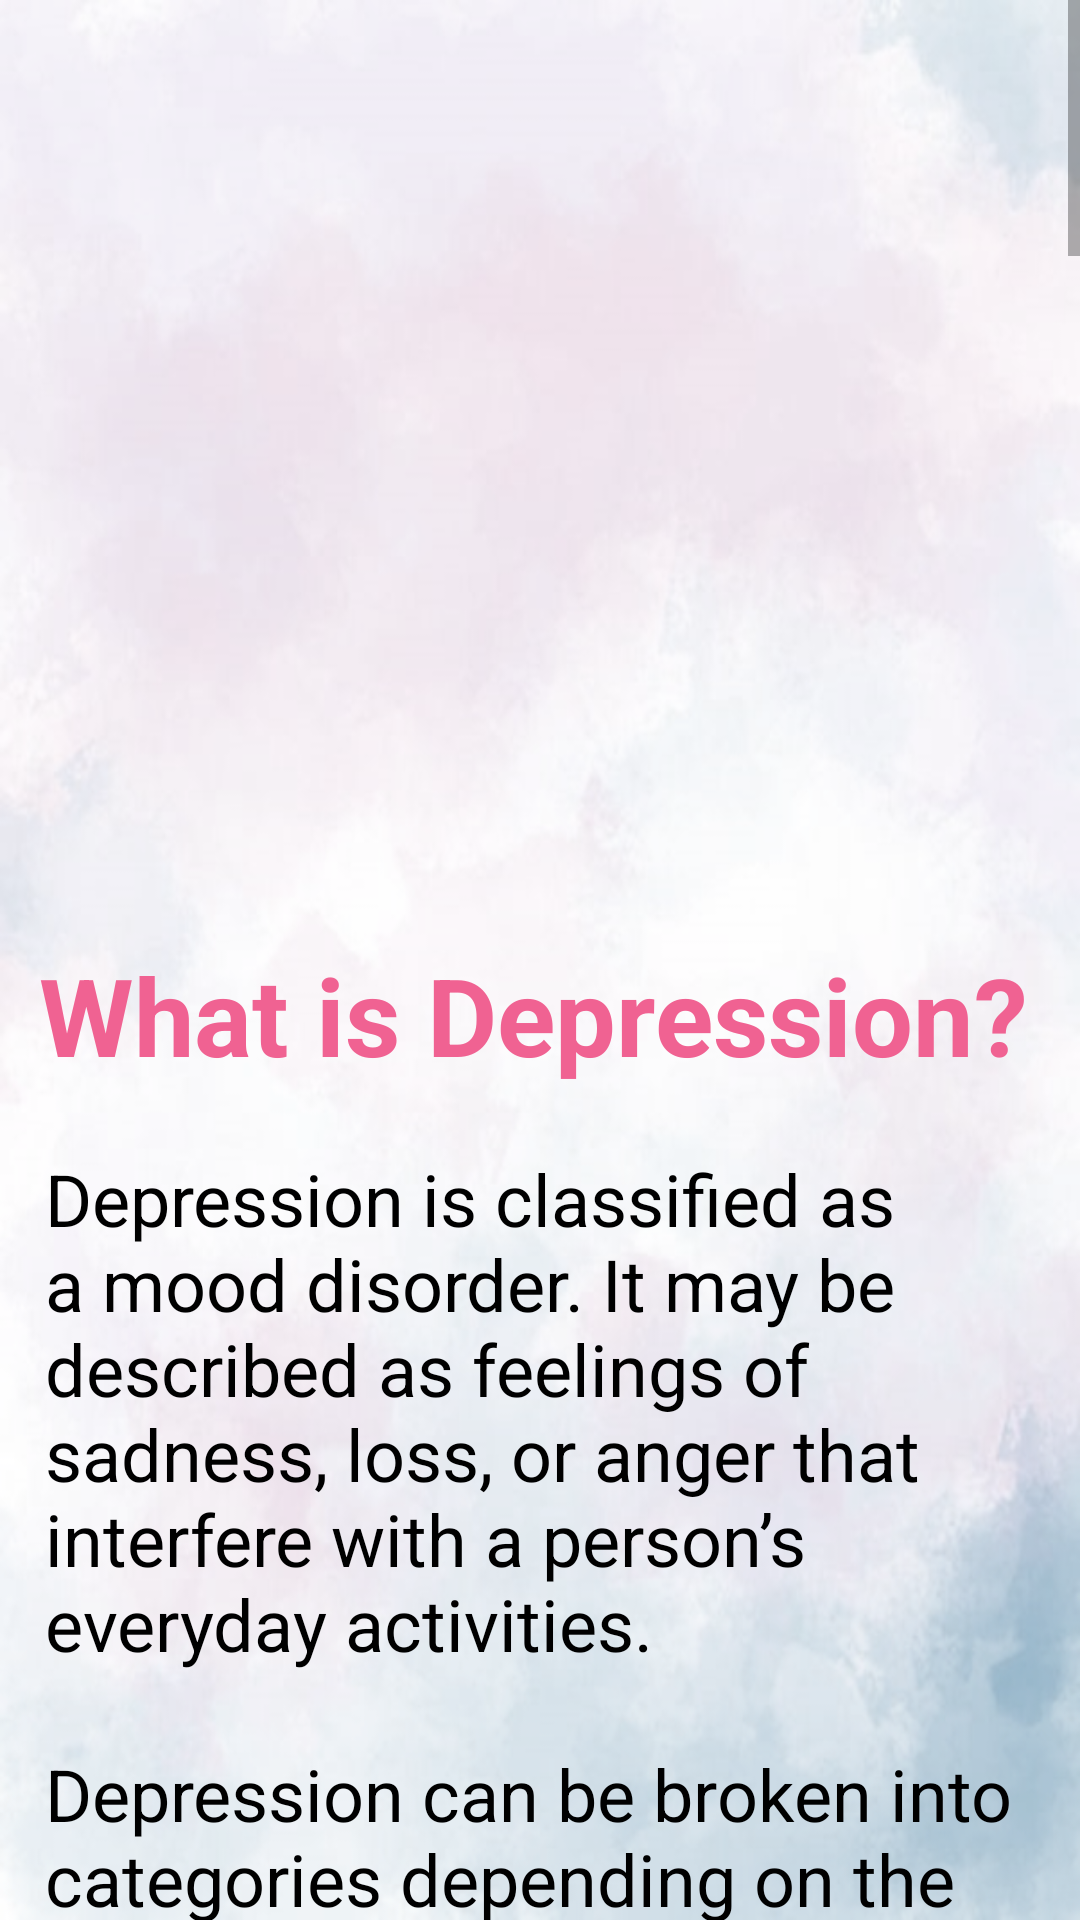

Produce the Android XML layout that renders to this screen, including the resource entries it uses.
<!-- AndroidManifest.xml: application theme AppTheme -->
<!-- res/layout/fragment_depression_read.xml -->
<?xml version="1.0" encoding="utf-8"?>
<ScrollView xmlns:android="http://schemas.android.com/apk/res/android"
    xmlns:tools="http://schemas.android.com/tools"
    android:layout_width="match_parent"
    android:layout_height="match_parent"
    android:background="@drawable/read"
    tools:context=".depression_read">

    <RelativeLayout
        android:layout_width="match_parent"
        android:layout_height="wrap_content">

        <ImageView
            android:id="@+id/depressiondef"
            android:layout_width="match_parent"
            android:layout_height="301dp"
            android:layout_alignParentTop="true"
            android:contentDescription="@string/depression"
            android:cropToPadding="true"
            android:padding="5dp"
            android:src="@drawable/depressiondef" />

        <TextView
            android:id="@+id/headline"
            android:layout_width="wrap_content"
            android:layout_height="wrap_content"
            android:layout_below="@id/depressiondef"
            android:layout_margin="8dp"
            android:text="@string/what5"
            android:textSize="36sp"
            android:textColor="#F06292"
            android:padding="5dp"
            android:textStyle="bold" />

        <TextView
            android:id="@+id/definition"
            android:layout_width="match_parent"
            android:layout_height="wrap_content"
            android:layout_below="@id/headline"
            android:layout_marginTop="8dp"
            android:layout_marginBottom="8dp"
            android:layout_marginStart="15dp"
            android:layout_marginEnd="10dp"
            android:text="@string/DepressionDef"
            android:textSize="24sp"
            android:textColor="#000000"/>

        <TextView
            android:id="@+id/headline_symp"
            android:layout_width="wrap_content"
            android:layout_height="wrap_content"
            android:layout_below="@id/definition"
            android:layout_margin="8dp"
            android:text="@string/symDep"
            android:textSize="36sp"
            android:textColor="#F06292"
            android:padding="5dp"
            android:textStyle="bold" />

        <TextView
            android:id="@+id/symp"
            android:layout_margin="15dp"
            android:layout_width="match_parent"
            android:layout_height="wrap_content"
            android:text="@string/depressionSymp"
            android:textSize="24sp"
            android:textColor="#000000"
            android:layout_below="@id/headline_symp" />

        <TextView
            android:id="@+id/headline_causes"
            android:layout_width="wrap_content"
            android:layout_height="wrap_content"
            android:layout_below="@id/symp"
            android:layout_margin="8dp"
            android:text="@string/causesDep"
            android:textSize="36sp"
            android:textColor="#F06292"
            android:padding="5dp"
            android:textStyle="bold" />

        <TextView
            android:id="@+id/causes"
            android:layout_margin="15dp"
            android:layout_width="match_parent"
            android:layout_height="wrap_content"
            android:text="@string/DepressionCauses"
            android:textSize="24sp"
            android:textColor="#000000"
            android:layout_below="@id/headline_causes" />

        <TextView
            android:id="@+id/headline_improvement"
            android:layout_width="wrap_content"
            android:layout_height="wrap_content"
            android:layout_below="@id/causes"
            android:layout_margin="8dp"
            android:text="@string/improveDep"
            android:textSize="36sp"
            android:textColor="#F06292"
            android:padding="5dp"
            android:textStyle="bold" />

        <TextView
            android:id="@+id/improvement"
            android:layout_margin="15dp"
            android:layout_width="match_parent"
            android:layout_height="wrap_content"
            android:text="@string/depressionImprovement"
            android:textSize="24sp"
            android:textColor="#000000"
            android:layout_below="@id/headline_improvement" />


    </RelativeLayout>



</ScrollView>
<!-- resources referenced by this layout -->
<resources>
  <string name="DepressionCauses">There are several possible causes of depression. They can range from biological to circumstantial.\n\n
  
  Common causes include:\n\n
  
  1) Family history. You’re at a higher risk for developing depression if you have a family history of depression or another mood disorder.\n\n
  2) Early childhood trauma. Some events affect the way your body reacts to fear and stressful situations.\n\n
  3) Brain structure. There’s a greater risk for depression if the frontal lobe of your brain is less active. However, scientists don’t know if this happens before or after the onset of depressive symptoms.\n\n
  4) Medical conditions. Certain conditions may put you at higher risk, such as chronic illness, insomnia, chronic pain, or attention-deficit hyperactivity disorder (ADHD).\n\n
  5) Drug use. A history of drug or alcohol misuse can affect your risk.</string>
  <string name="DepressionDef">Depression is classified as a mood disorder. It may be described as feelings of sadness, loss, or anger that interfere with a person’s everyday activities.\n\nDepression can be broken into categories depending on the severity of symptoms. Some people experience mild and temporary episodes, while others experience severe and ongoing depressive episodes.\n\n
  
  There are two main types:\n\n1) Major depressive disorder: It is the more severe form of depression. It’s characterized by persistent feelings of sadness, hopelessness, and worthlessness that don’t go away on their own.\n\n2) Persistent depressive disorder (PDD): It is also called dysthymia. It\’s a milder, but chronic, form of depression.</string>
  <string name="causesDep">Causes of Depression</string>
  <string name="depression">DEPRESSION\n</string>
  <string name="depressionImprovement">1) The key to self-treatment for depression is to be open, accepting, and loving toward yourself and what you’re going through.\n\n2) Know that today isn\’t indicative of tomorrow. Give yourself the grace to accept that while some days will be difficult, some days will also be great. Try to look forward to tomorrow\’s fresh start.\n\n3) Do the opposite of what the \'depression voice\' suggests.
  The negative voice in your head may talk you out of self-help. However, if you can learn to recognize it, you can learn to replace it. Use logic as a weapon. Address each thought individually as it occurs.\n\n4) When you achieve a goal, do your best to recognize it.
  
  You may not feel like celebrating with a cake and confetti, but recognizing your own successes can be a very powerful weapon against depression\'s negative weight.\n\n5) If depressive symptoms disrupt your daily routine, setting a gentle schedule may help you feel in control.</string>
  <string name="depressionSymp">Depression can be more than a constant state of sadness or feeling “blue.”\n\n
  
  1) Mood, such as anger, aggressiveness, irritability, anxiousness, restlessness\n\n
  2) Emotional well-being, such as feeling empty, sad, hopeless\n\n
  3) behavior, such as loss of interest, no longer finding pleasure in favorite activities, feeling tired easily, thoughts of suicide, drinking excessively, using drugs, engaging in high-risk activities\n\n
  4) Cognitive abilities, such as inability to concentrate, difficulty completing tasks, delayed responses during conversations\n\n
  5) Sleep patterns, such as insomnia, restless sleep, excessive sleepiness, not sleeping through the night\n\n6) Physical well-being, such as fatigue, pains, headache, digestive problems. Women may also experience changes in appetite, weight changes, aches, increased cramps.
  </string>
  <string name="improveDep">Ways to Reduce Depression</string>
  <string name="symDep">Symptoms </string>
  <string name="what5">What is Depression?</string>
</resources>
